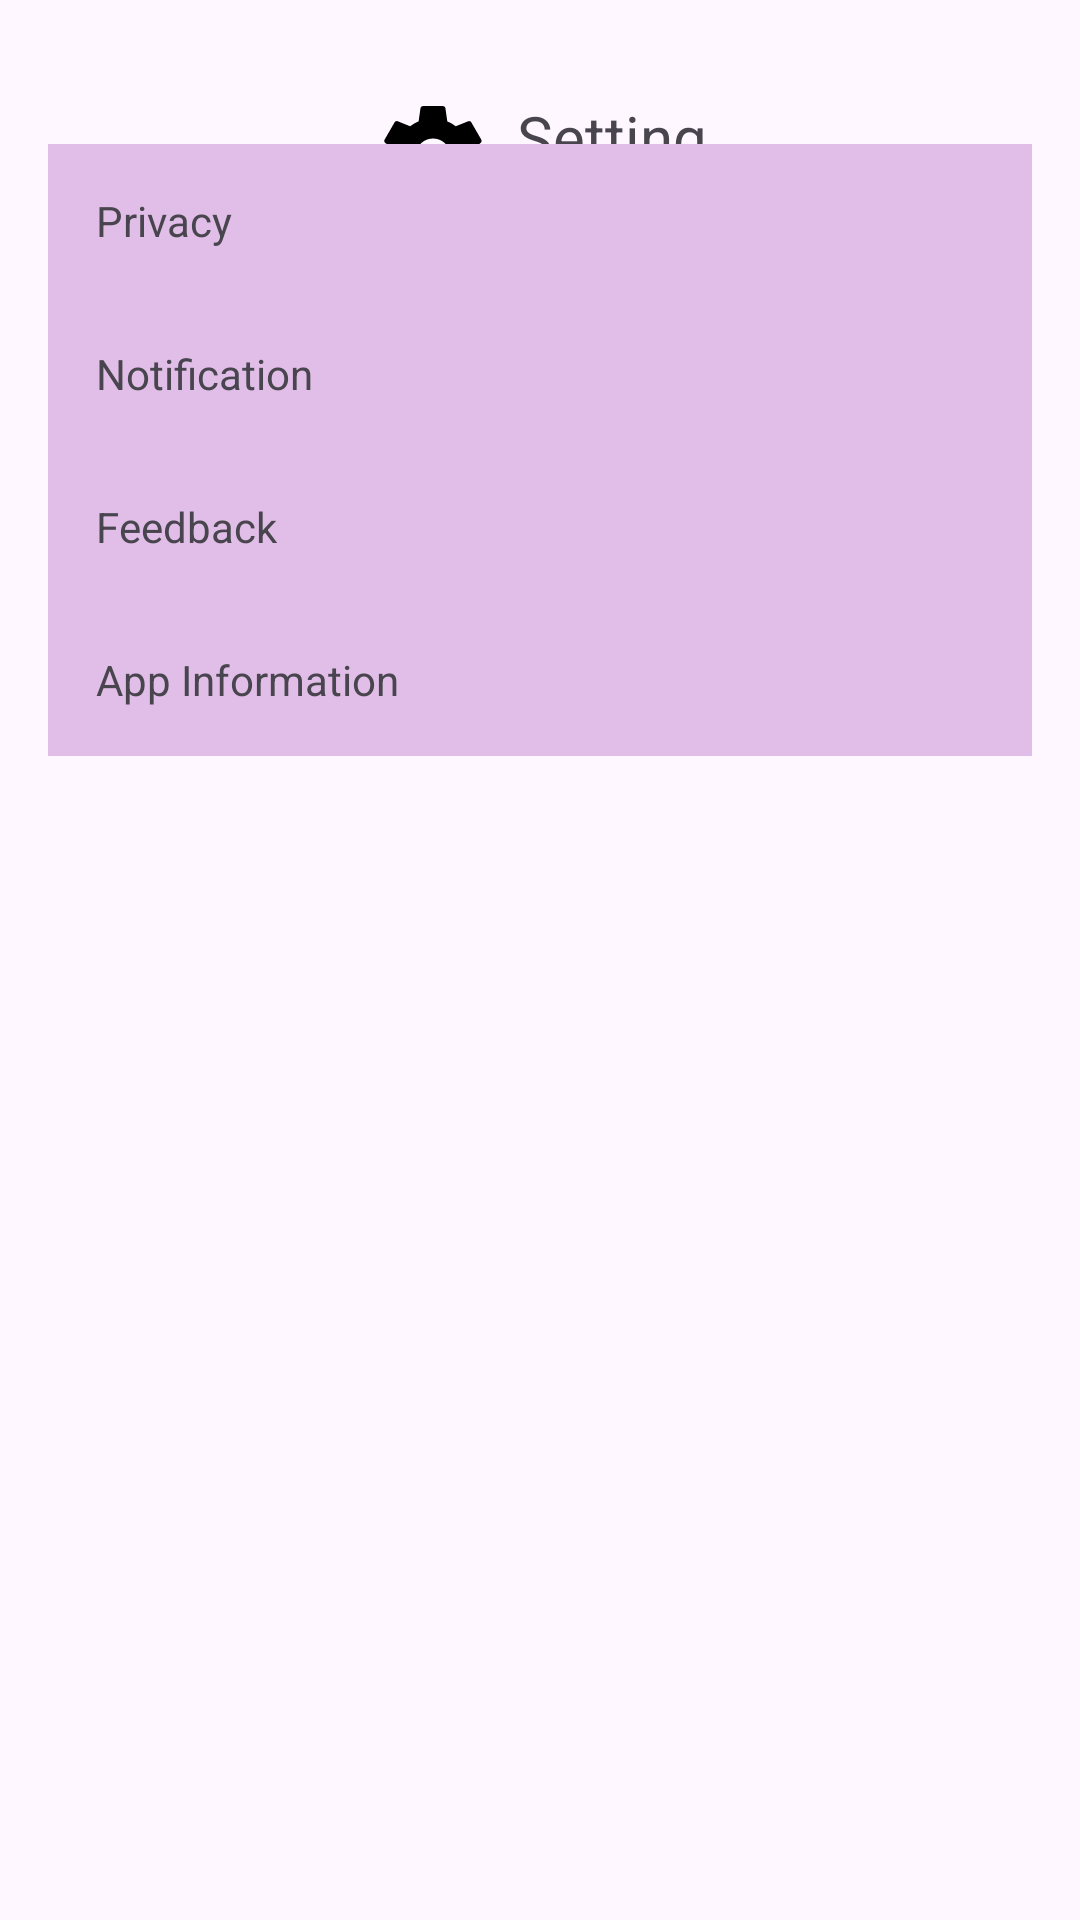

Write the Android layout XML for this screen, with the resource values it uses.
<!-- AndroidManifest.xml: application theme Theme.MadCal -->
<!-- res/layout/setting.xml -->
<?xml version="1.0" encoding="utf-8"?>
<RelativeLayout xmlns:android="http://schemas.android.com/apk/res/android"
    xmlns:tools="http://schemas.android.com/tools"
    android:layout_width="match_parent"
    android:layout_height="match_parent"
    android:padding="16dp">

    
    <ImageView
        android:id="@+id/backArrow"
        android:layout_width="wrap_content"
        android:layout_height="wrap_content"
        android:src="@drawable/ic_arrow_back"
        android:contentDescription="Back"
        android:layout_alignParentStart="true"
        android:layout_marginTop="16dp"
        tools:ignore="HardcodedText" />

    
    <LinearLayout
        android:layout_width="wrap_content"
        android:layout_height="wrap_content"
        android:orientation="horizontal"
        android:layout_centerHorizontal="true"
        android:layout_marginTop="16dp">

        <ImageView
            android:id="@+id/settingIcon"
            android:layout_width="40dp"
            android:layout_height="40dp"
            android:src="@drawable/ic_settings"
            android:contentDescription="Settings Icon"
            tools:ignore="HardcodedText" />

        <TextView
            android:id="@+id/settingTitle"
            android:layout_width="wrap_content"
            android:layout_height="wrap_content"
            android:text="Setting"
            android:textSize="20sp"
            android:layout_marginStart="8dp"
            tools:ignore="HardcodedText" />
    </LinearLayout>

    
    <LinearLayout
        android:layout_width="match_parent"
        android:layout_height="wrap_content"
        android:orientation="vertical"
        android:layout_below="@+id/settingTitle"
        android:layout_marginTop="32dp"
        android:background="@color/light_purple"
        tools:ignore="NotSibling">

        <TextView
            android:layout_width="wrap_content"
            android:layout_height="wrap_content"
            android:text="Privacy"
            android:padding="16dp"
            tools:ignore="HardcodedText" />

        <TextView
            android:layout_width="wrap_content"
            android:layout_height="wrap_content"
            android:text="Notification"
            android:padding="16dp"
            tools:ignore="HardcodedText" />

        <TextView
            android:layout_width="wrap_content"
            android:layout_height="wrap_content"
            android:text="Feedback"
            android:padding="16dp"
            tools:ignore="HardcodedText" />

        <TextView
            android:layout_width="wrap_content"
            android:layout_height="wrap_content"
            android:text="App Information"
            android:padding="16dp"
            tools:ignore="HardcodedText" />
    </LinearLayout>
</RelativeLayout>
<!-- resources referenced by this layout -->
<resources>
  <color name="light_purple">#E1BEE7</color>
  <!-- drawable ic_settings (drawable) -->
  <vector xmlns:android="http://schemas.android.com/apk/res/android"
      xmlns:tools="http://schemas.android.com/tools"
      android:width="24dp"
      android:height="24dp"
      android:viewportWidth="24"
      android:viewportHeight="24">
      <path
          android:fillColor="#000000"
          android:pathData="M19.43,12.98c0.04,-0.32 0.07,-0.66 0.07,-0.98s-0.03,-0.66 -0.07,-0.98l2.11,-1.65c0.19,-0.15 0.24,-0.42 0.12,-0.64l-2,-3.46c-0.12,-0.22 -0.39,-0.3 -0.62,-0.22l-2.49,1c-0.52,-0.4 -1.08,-0.73 -1.69,-0.98l-0.38,-2.65c-0.05,-0.23 -0.25,-0.4 -0.49,-0.4h-4c-0.24,0 -0.44,0.17 -0.49,0.4l-0.38,2.65c-0.61,0.25 -1.17,0.57 -1.69,0.98l-2.49,-1c-0.23,-0.09 -0.5,0 -0.62,0.22l-2,3.46c-0.13,0.22 -0.07,0.49 0.12,0.64l2.11,1.65c-0.04,0.32 -0.07,0.66 -0.07,0.98s0.03,0.66 0.07,0.98l-2.11,1.65c-0.19,0.15 -0.24,0.42 -0.12,0.64l2,3.46c0.12,0.22 0.39,0.3 0.62,0.22l2.49,-1c0.52,0.4 1.08,0.73 1.69,0.98l0.38,2.65c0.05,0.23 0.25,0.4 0.49,0.4h4c0.24,0 0.44,-0.17 0.49,-0.4l0.38,-2.65c0.61,-0.25 1.17,-0.57 1.69,-0.98l2.49,1c0.23,0.09 0.5,0 0.62,-0.22l2,-3.46c0.13,-0.22 0.07,-0.49 -0.12,-0.64l-2.11,-1.65zM12,15.5c-1.93,0 -3.5,-1.57 -3.5,-3.5s1.57,-3.5 3.5,-3.5 3.5,1.57 3.5,3.5 -1.57,3.5 -3.5,3.5z"
          tools:ignore="VectorPath" />
  </vector>
  <style name="Theme.MadCal" parent="Base.Theme.MadCal" />
  <style name="Base.Theme.MadCal" parent="Theme.Material3.DayNight.NoActionBar">
          
          
          <item name="android:windowTranslucentStatus">true</item>
          <item name="android:windowTranslucentNavigation">true</item>
      </style>
</resources>
